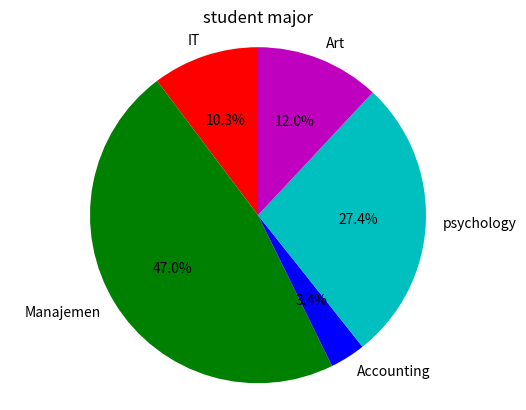

Generate this figure with matplotlib:
import numpy as np
import matplotlib.pyplot as plt


major=['IT','Manajemen','Accounting','psychology','Art']
values =[12,55,4,32,14]
colors=['r','g','b','c','m']
explode=[0,0,0,0,0]
labels=list(major)
plt.pie(values,colors=colors,labels=labels,explode=explode,autopct='%1.1f%%',startangle=90)
#plt.pie(sizes, explode=None, labels=labels, colors=colors, autopct='%1.1f%%', shadow=True, startangle=90)   #line 240
#plt.pie(sizes, labels, colors)
plt.axis('equal')#equal aspect ratio ensures that pie is drawn as a circle
plt.title("student major")
plt.show()